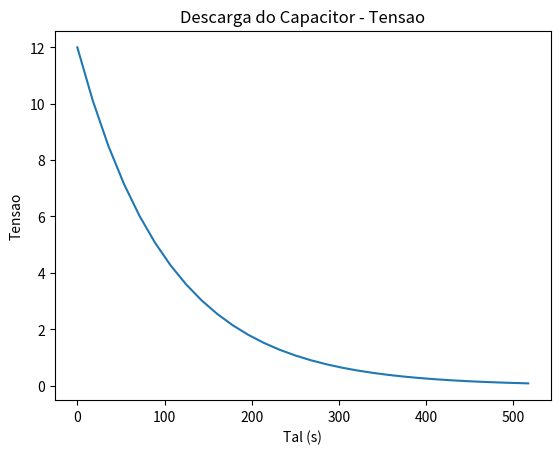

The matplotlib source for this figure:
# DESCARGA DO CAPACITOR - TENSAO certo

import matplotlib.pyplot as plt
import numpy as np 

tensao = 12
resistencia = 47000
capacitancia = 0.0022
neper = 2.71828
tal = resistencia*capacitancia

tempo = np.linspace(0, 5*tal, 30)
plt.plot(tempo,tensao*(neper**(-tempo/(tal))))

plt.title("Descarga do Capacitor - Tensao")
plt.xlabel("Tal (s)")
plt.ylabel("Tensao")
plt.show()
